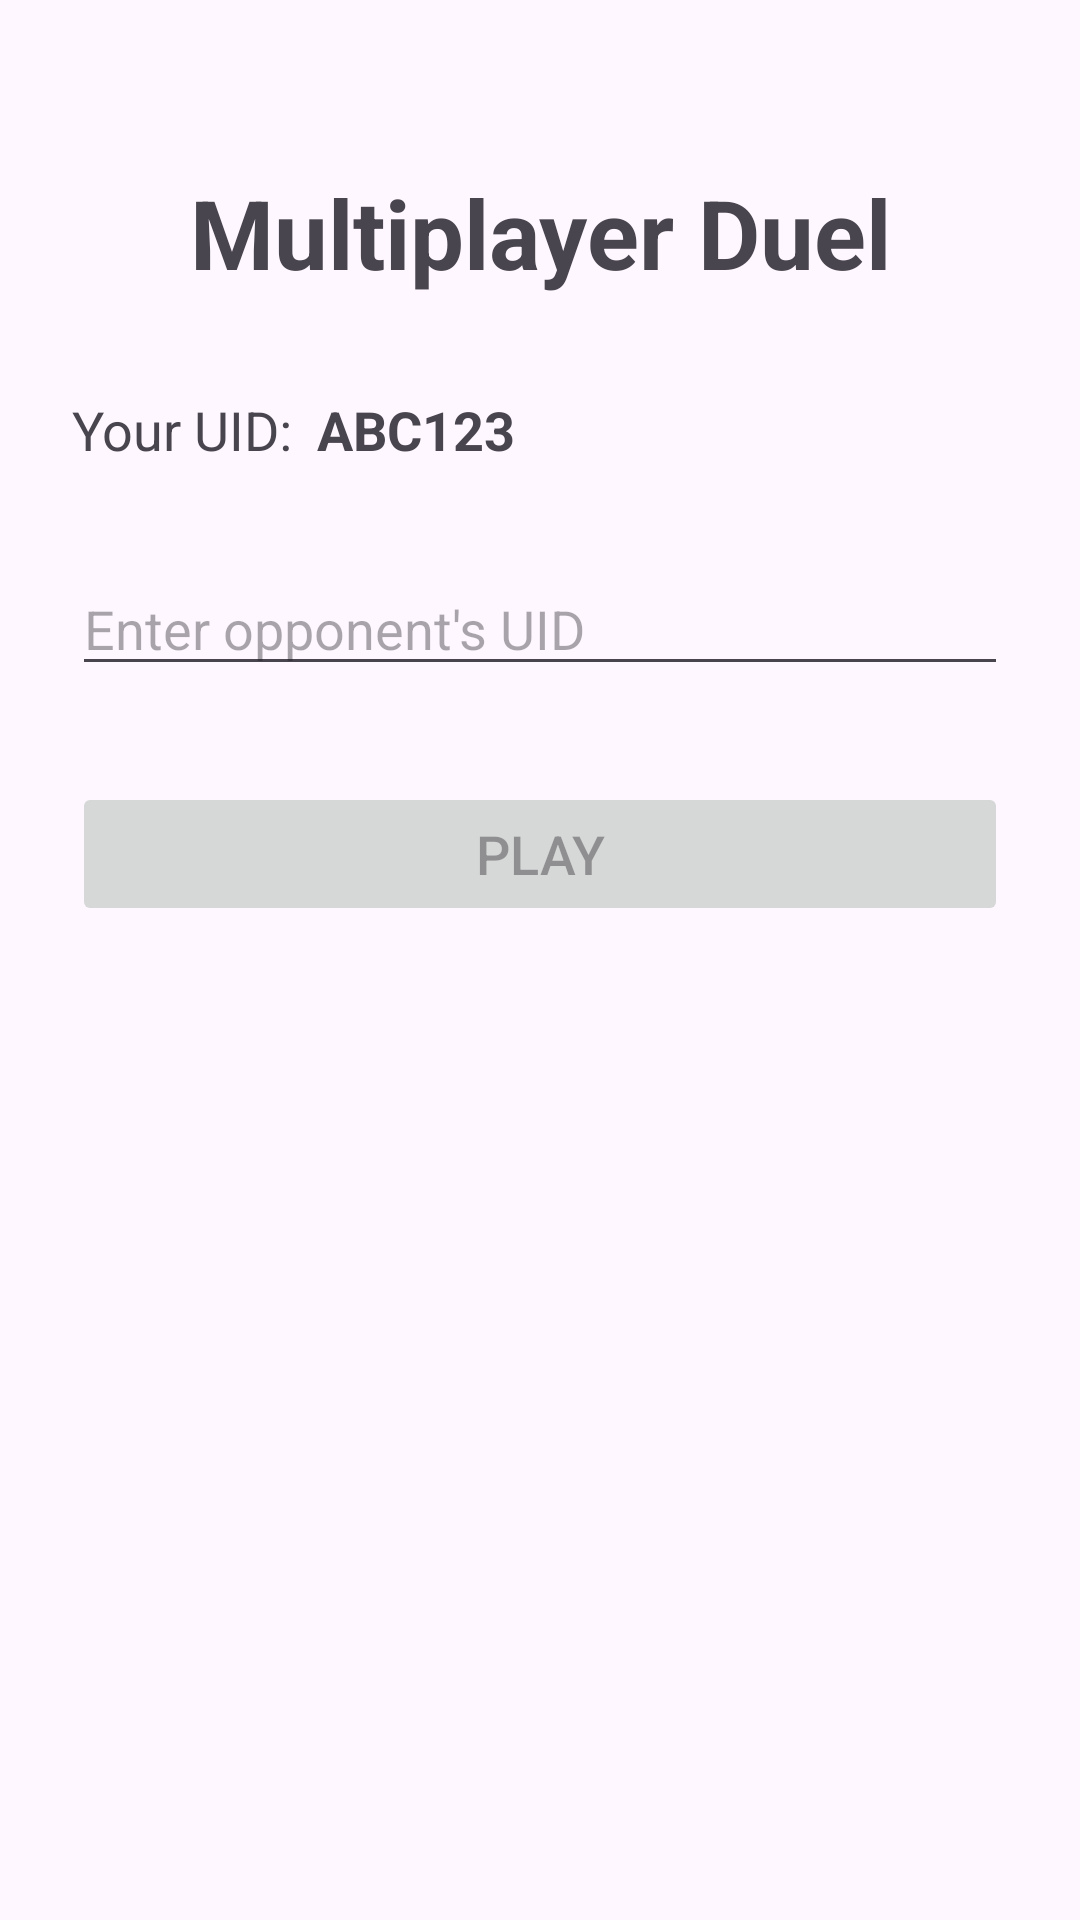

Produce the Android XML layout that renders to this screen, including the resource entries it uses.
<!-- AndroidManifest.xml: application theme Theme.Wordle -->
<!-- res/layout/activity_multiplayer.xml -->
<?xml version="1.0" encoding="utf-8"?>
<androidx.constraintlayout.widget.ConstraintLayout xmlns:android="http://schemas.android.com/apk/res/android"
    xmlns:app="http://schemas.android.com/apk/res-auto"
    xmlns:tools="http://schemas.android.com/tools"
    android:layout_width="match_parent"
    android:layout_height="match_parent"
    android:padding="24dp"
    tools:context=".MultiplayerActivity">

    <TextView
        android:id="@+id/textViewTitle"
        android:layout_width="wrap_content"
        android:layout_height="wrap_content"
        android:text="Multiplayer Duel"
        android:textSize="32sp"
        android:textStyle="bold"
        app:layout_constraintTop_toTopOf="parent"
        app:layout_constraintStart_toStartOf="parent"
        app:layout_constraintEnd_toEndOf="parent"
        android:layout_marginTop="32dp"/>

    <TextView
        android:id="@+id/textViewMyUidLabel"
        android:layout_width="wrap_content"
        android:layout_height="wrap_content"
        android:text="Your UID:"
        android:textSize="18sp"
        app:layout_constraintTop_toBottomOf="@id/textViewTitle"
        app:layout_constraintStart_toStartOf="parent"
        android:layout_marginTop="32dp"/>

    <TextView
        android:id="@+id/textViewMyUid"
        android:layout_width="wrap_content"
        android:layout_height="wrap_content"
        android:text="ABC123"
        android:textSize="18sp"
        android:textStyle="bold"
        app:layout_constraintTop_toBottomOf="@id/textViewTitle"
        app:layout_constraintStart_toEndOf="@id/textViewMyUidLabel"
        android:layout_marginTop="32dp"
        android:layout_marginStart="8dp"/>

    <EditText
        android:id="@+id/editTextOpponentUid"
        android:layout_width="0dp"
        android:layout_height="wrap_content"
        android:hint="Enter opponent's UID"
        android:maxLength="6"
        android:inputType="text"
        android:textSize="18sp"
        app:layout_constraintTop_toBottomOf="@id/textViewMyUidLabel"
        app:layout_constraintStart_toStartOf="parent"
        app:layout_constraintEnd_toEndOf="parent"
        android:layout_marginTop="32dp"/>

    <Button
        android:id="@+id/buttonPlayMultiplayer"
        android:layout_width="0dp"
        android:layout_height="wrap_content"
        android:text="Play"
        android:textSize="18sp"
        android:enabled="false"
        app:layout_constraintTop_toBottomOf="@id/editTextOpponentUid"
        app:layout_constraintStart_toStartOf="parent"
        app:layout_constraintEnd_toEndOf="parent"
        android:layout_marginTop="32dp"/>

    <ImageButton
        android:id="@+id/buttonGoHome"
        android:layout_width="48dp"
        android:layout_height="48dp"
        android:background="?attr/selectableItemBackgroundBorderless"
        android:contentDescription="Go Home"
        android:src="@drawable/ic_home"
        app:layout_constraintBottom_toBottomOf="parent"
        app:layout_constraintEnd_toEndOf="parent"
        android:layout_marginBottom="16dp"
        android:layout_marginEnd="16dp"/>

</androidx.constraintlayout.widget.ConstraintLayout>
<!-- resources referenced by this layout -->
<resources>
  <style name="Theme.Wordle" parent="Base.Theme.Wordle" />
  <style name="Base.Theme.Wordle" parent="Theme.Material3.DayNight.NoActionBar">
          
          
          <item name="android:statusBarColor">@android:color/transparent</item>
          <item name="android:windowTranslucentStatus">true</item>
      </style>
</resources>
